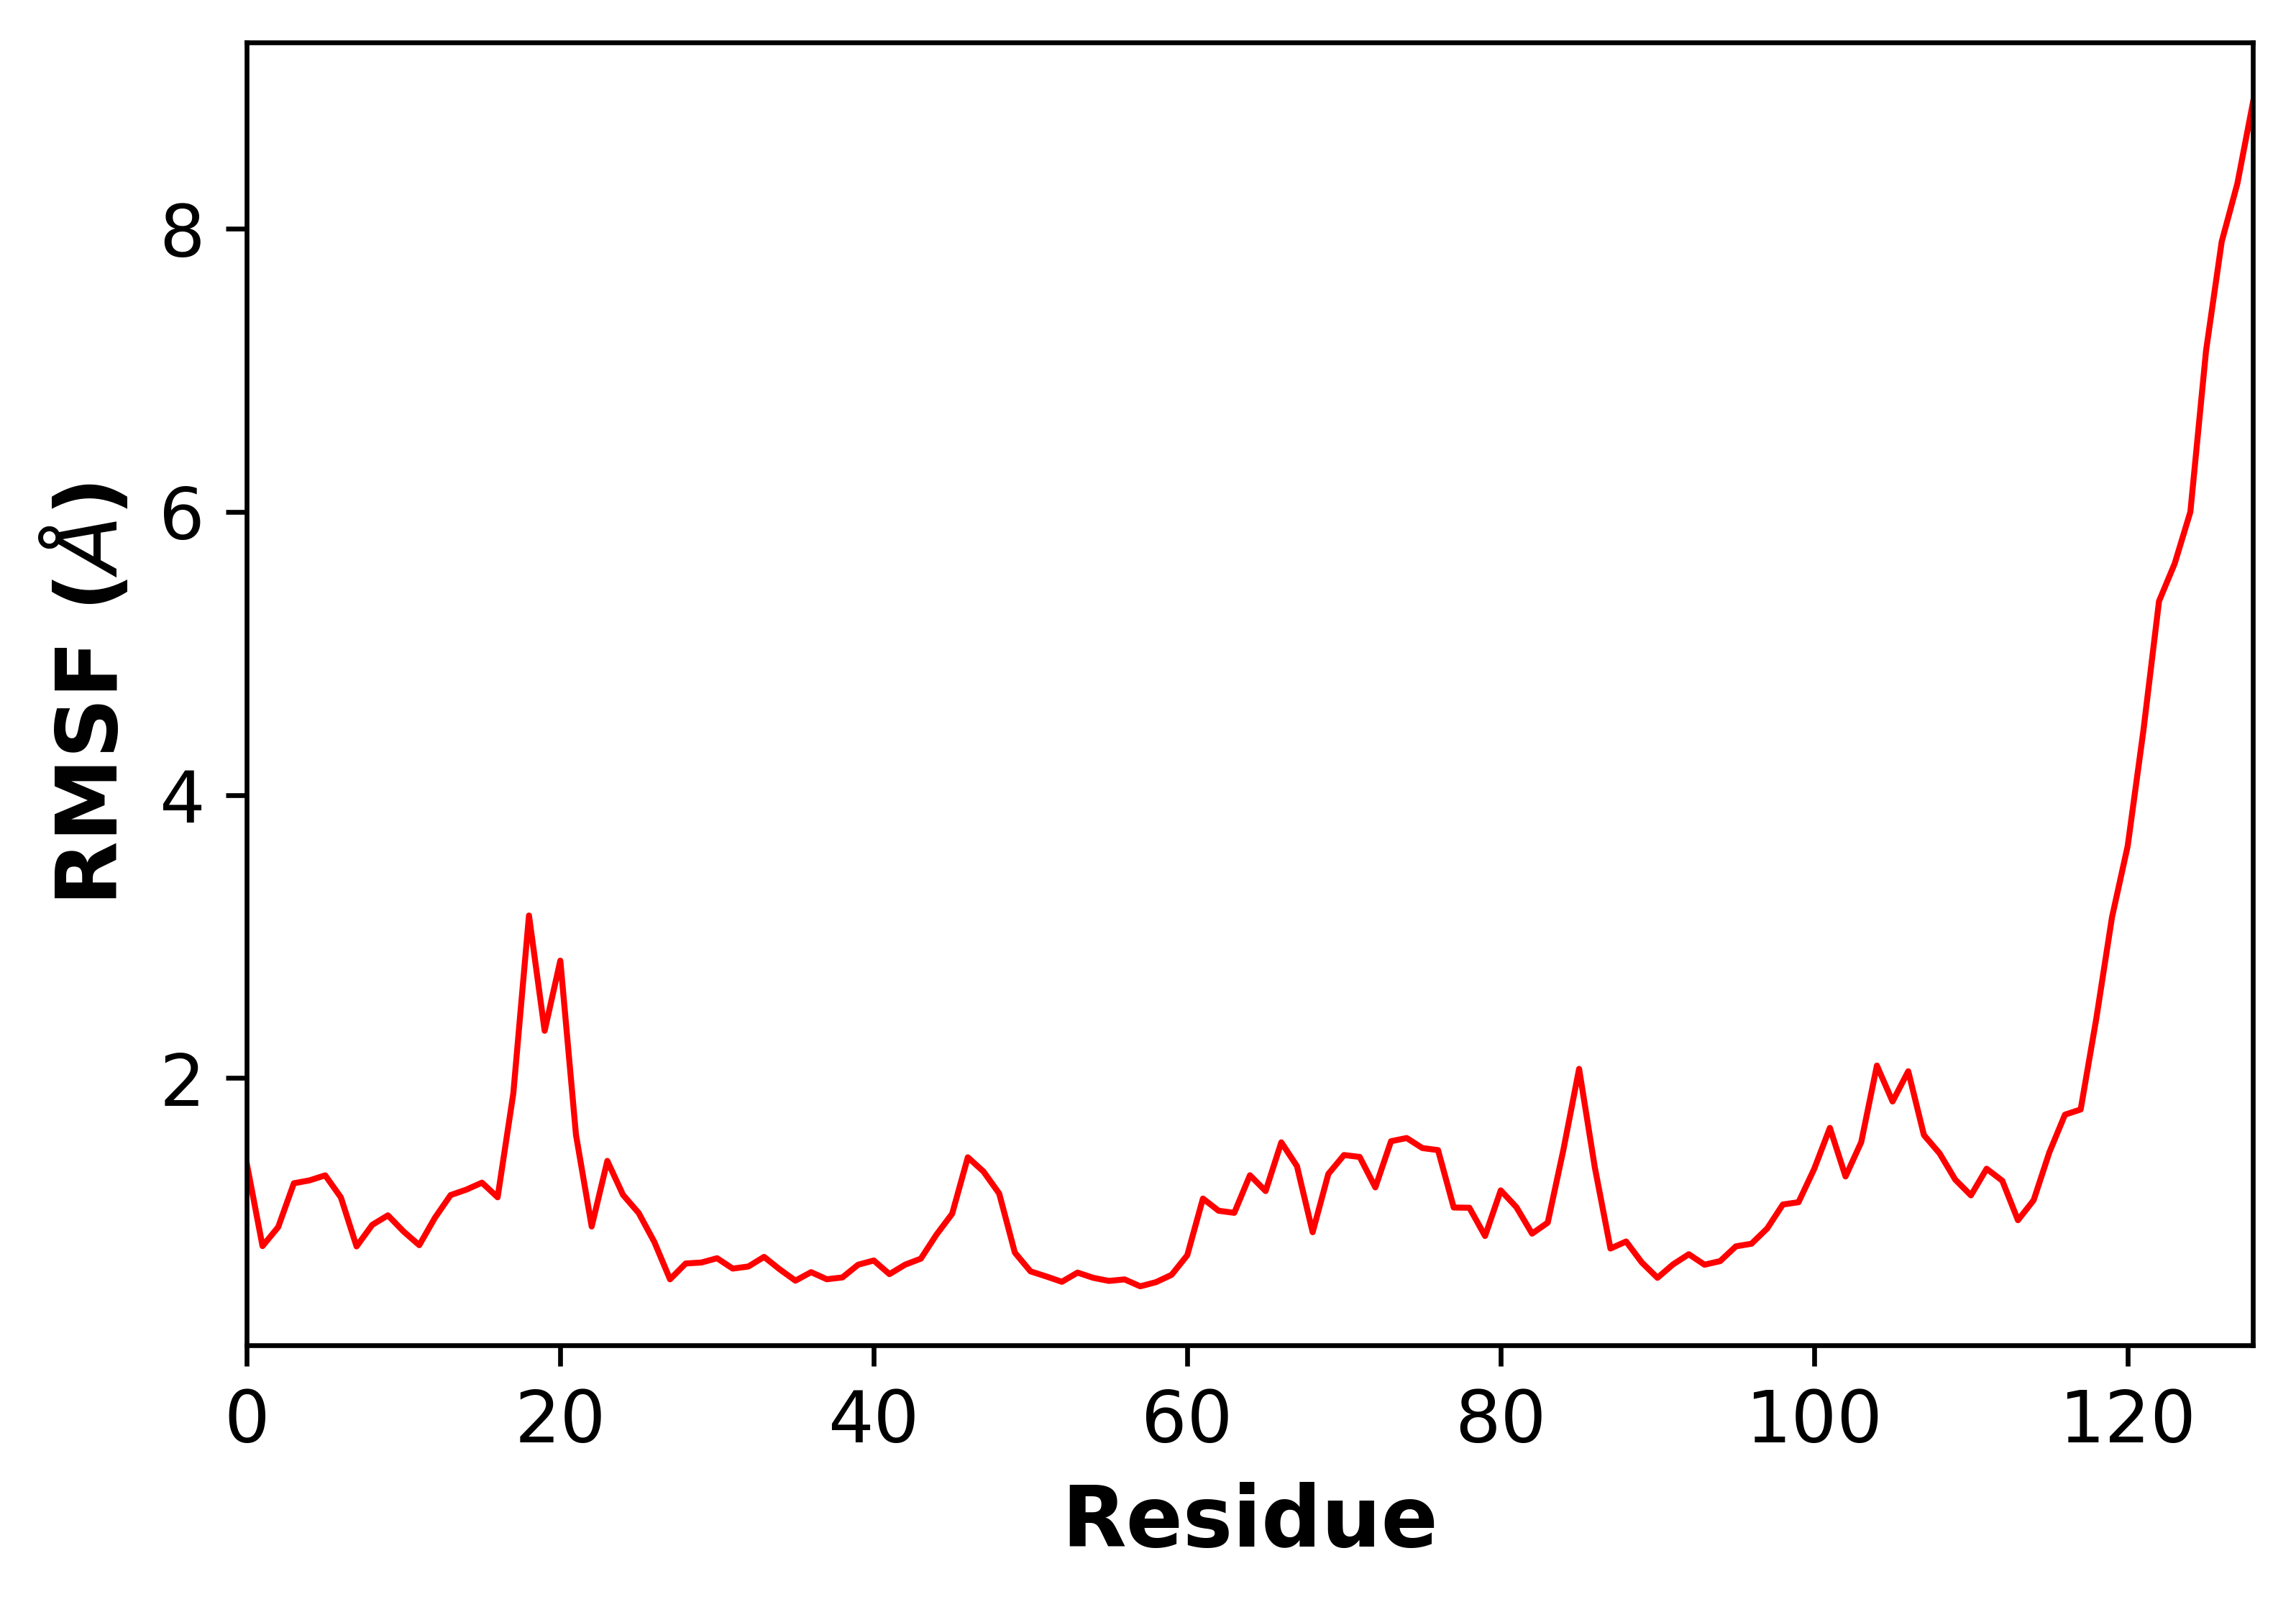

The table this chart was drawn from, first rows:
, 0, 1
0, 5.0, 1.394
1, 27.0, 0.8133
2, 43.0, 0.9479
3, 63.0, 1.257
4, 70.0, 1.278
5, 94.0, 1.313
6, 105.0, 1.157
7, 120.0, 0.8113
8, 139.0, 0.9635
9, 149.0, 1.031
10, 159.0, 0.9167
11, 169.0, 0.8199
12, 186.0, 1.014
13, 208.0, 1.174
14, 232.0, 1.212
15, 249.0, 1.262
16, 256.0, 1.158
17, 275.0, 1.891
18, 287.0, 3.148
19, 301.0, 2.334
20, 322.0, 2.83
21, 346.0, 1.598
22, 353.0, 0.9519
23, 374.0, 1.415
24, 385.0, 1.175
25, 404.0, 1.047
26, 411.0, 0.8422
27, 425.0, 0.5788
28, 449.0, 0.6907
29, 465.0, 0.6975
30, 476.0, 0.7279
31, 486.0, 0.6547
32, 496.0, 0.6694
33, 518.0, 0.7374
34, 538.0, 0.6492
35, 553.0, 0.5693
36, 564.0, 0.6295
37, 578.0, 0.5794
38, 598.0, 0.5922
39, 612.0, 0.682
40, 626.0, 0.7117
41, 643.0, 0.6154
42, 653.0, 0.6824
43, 667.0, 0.7245
44, 681.0, 0.8946
45, 705.0, 1.042
46, 719.0, 1.441
47, 733.0, 1.34
48, 745.0, 1.185
49, 752.0, 0.7674
50, 763.0, 0.635
51, 777.0, 0.5993
52, 789.0, 0.5614
53, 810.0, 0.6264
54, 817.0, 0.5895
55, 836.0, 0.5676
56, 855.0, 0.5781
57, 872.0, 0.5295
58, 891.0, 0.5587
59, 905.0, 0.6105
... 69 more rows
